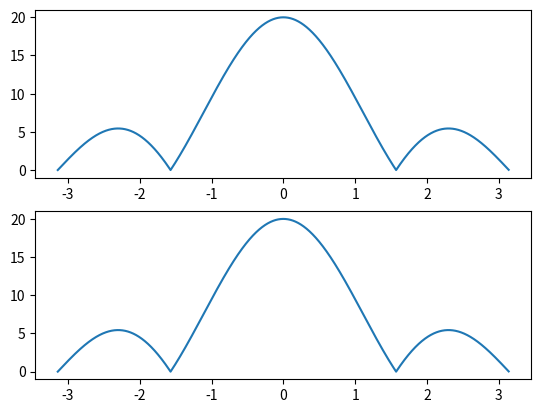

Write Python code to recreate this figure.
import numpy as np
from matplotlib import pyplot as plt

x1=np.array([1,2,3,4])
x2=np.array([4,3,2,1])
x3=x1+x2

omega=np.arange(-np.pi,np.pi,0.001*np.pi)

def dtft(x,omega):
	N=len(x)
	w=0
	for i in range(N):
		w+=x[i]*np.exp(-1j*omega*i)
	return w
w1=dtft(x1,omega)
w2=dtft(x2,omega)
w3=dtft(x3,omega)

check=w1+w2
if((w1+w2).all()==w3.all()):
	print("Linearity Verified")

plt.subplot(2,1,1)
plt.plot(omega,np.abs(check))


plt.subplot(2,1,2)
plt.plot(omega,np.abs(w3))

plt.show()

